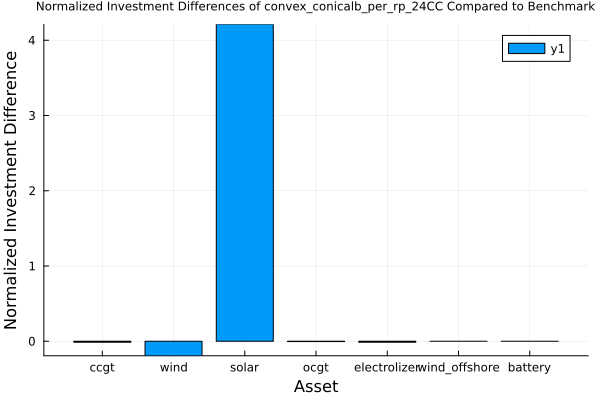

Source data for this figure (header and first rows):
asset, benchmark_solution, approximation_solution, diff
ccgt, 1.291, 1.274, -0.01317
wind, 2.572, 2.075, -0.1932
solar, 0.09469, 0.4934, 4.211
ocgt, 0.3085, 0.3071, -0.00448
electrolizer, 1.037, 1.024, -0.01277
wind_offshore, 0.0, 0.0, 0.0
battery, 0.0, 0.0, 0.0
